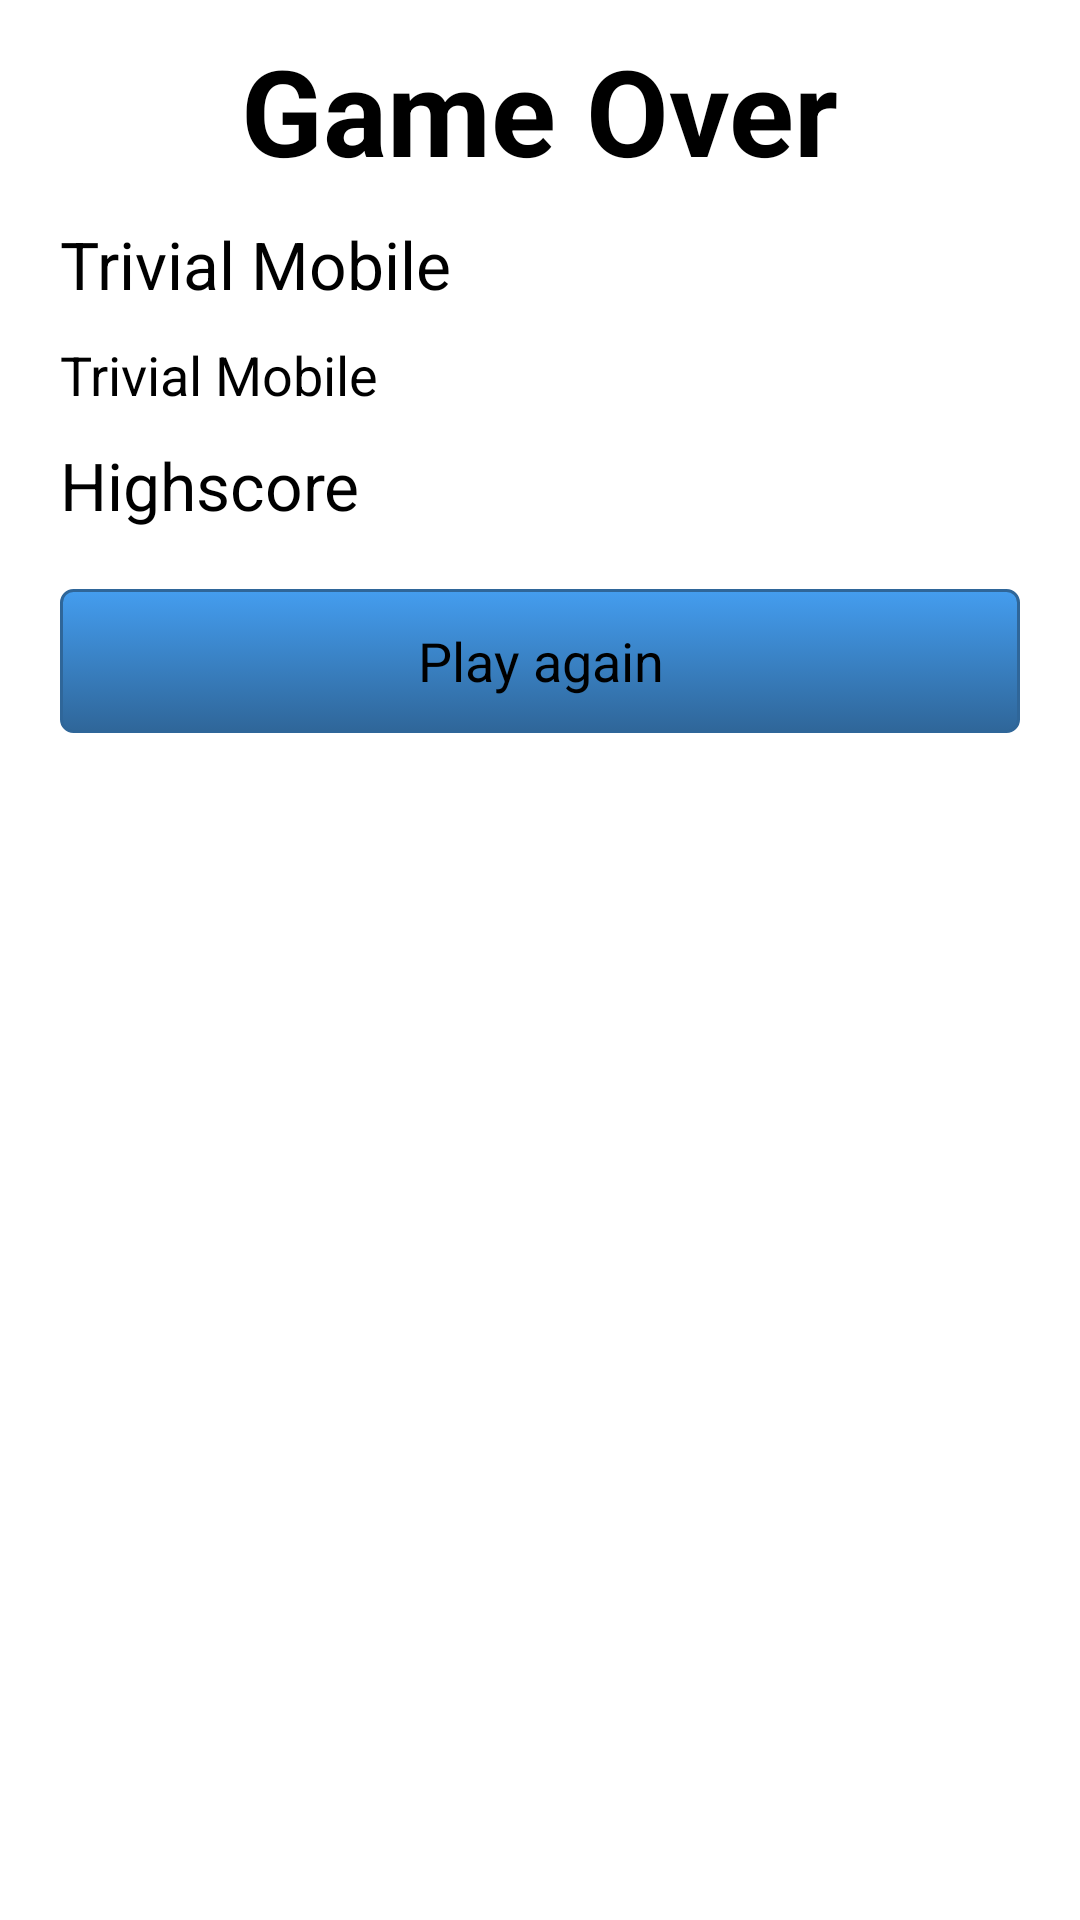

Here is an Android app screen rendered from its layout file. Give the layout XML and the strings, colors and styles it references.
<!-- AndroidManifest.xml: application theme AppTheme -->
<!-- res/layout/activity_gameover.xml -->
<LinearLayout xmlns:android="http://schemas.android.com/apk/res/android"
    xmlns:tools="http://schemas.android.com/tools"
    xmlns:ads="http://schemas.android.com/apk/lib/com.google.ads"
    android:layout_width="match_parent"
    android:layout_height="match_parent"
    android:orientation="vertical" >

    <TextView
        android:id="@+id/text_gameover"
        android:layout_width="wrap_content"
        android:layout_height="wrap_content"
        android:layout_gravity="center"
        android:padding="10dp"
        android:text="@string/text_gameover"
        android:textAppearance="?android:attr/textAppearanceLarge"
        android:textSize="40sp"
        android:textStyle="bold"
                android:textColor="@android:color/black"  
        />

    <TextView
        android:id="@+id/score_gameover_total"
        android:layout_width="wrap_content"
        android:layout_height="wrap_content"
        android:paddingLeft="20dp"
        android:text="@string/app_name"
        android:textAppearance="?android:attr/textAppearanceLarge"
                android:textColor="@android:color/black"  
        />

    <TextView
        android:id="@+id/score_gameover_percent"
        android:layout_width="wrap_content"
        android:layout_height="wrap_content"
        android:paddingLeft="20dp"
        android:paddingTop="10dp"
        android:text="@string/app_name"
        android:textAppearance="?android:attr/textAppearanceMedium"
                android:textColor="@android:color/black"  
        />

    <LinearLayout
        android:id="@+id/score_group"
        android:layout_width="match_parent"
        android:layout_height="wrap_content" 
        android:paddingLeft="20dp"
        android:paddingTop="10dp"
        >

        <TextView
            android:id="@+id/textView1"
            android:layout_width="wrap_content"
            android:layout_height="wrap_content"
            android:layout_gravity="center_vertical"
            android:text="@string/highscore_title"
            android:textAppearance="?android:attr/textAppearanceLarge"
                    android:textColor="@android:color/black" 
             />

    </LinearLayout>

    <Button
        android:id="@+id/button_playagain"
        android:layout_width="fill_parent"
        android:layout_height="wrap_content"
        android:layout_gravity="center_horizontal"
        android:layout_marginLeft="20dp"
        android:layout_marginRight="20dp"
        android:layout_marginTop="20dp"
        android:background="@drawable/button_blue"
        android:soundEffectsEnabled="false"
        android:text="@string/text_gameover_playagain" />

</LinearLayout>
<!-- resources referenced by this layout -->
<resources>
  <!-- drawable button_blue (drawable) -->
  <?xml version="1.0" encoding="utf-8"?>
  
  <selector xmlns:android="http://schemas.android.com/apk/res/android">   
  	<item android:state_focused="true">
          <shape>
              <solid
                  android:color="#449def" />
              <stroke
                  android:width="5dp"
                  android:color="#2f6699" />
              <corners
                  android:radius="3dp" />
              <padding
                  android:left="10dp"
                  android:top="10dp"
                  android:right="10dp"
                  android:bottom="10dp" />
          </shape>   
      </item>
      <item android:state_pressed="true" >
          <shape>
              <solid
                  android:color="#449def" />
              <stroke
                  android:width="1dp"
                  android:color="#2f6699" />
              <corners
                  android:radius="3dp" />
              <padding
                  android:left="10dp"
                  android:top="10dp"
                  android:right="10dp"
                  android:bottom="10dp" />
          </shape>
      </item>
      <item>
          <shape>
              <gradient
                  android:startColor="#449def"
                  android:endColor="#2f6699"
                  android:angle="270" />
              <stroke
                  android:width="1dp"
                  android:color="#2f6699" />
              <corners
                  android:radius="4dp" />
              <padding
                  android:left="10dp"
                  android:top="10dp"
                  android:right="10dp"
                  android:bottom="10dp" />
          </shape>
      </item>    
  </selector>
  <string name="app_name">Trivial Mobile</string>
  <string name="highscore_title">Highscore</string>
  <string name="text_gameover">Game Over</string>
  <string name="text_gameover_playagain">Play again</string>
  <style name="AppTheme" parent="android:Theme">
          <item name="android:windowTitleSize">@dimen/actionbar_compat_height</item>
          <item name="android:windowTitleBackgroundStyle">@style/ActionBarCompat</item>
          <item name="android:windowContentOverlay">@drawable/actionbar_shadow</item>
  
          
          <item name="actionbarCompatTitleStyle">@style/ActionBarCompatTitle</item>
          <item name="actionbarCompatItemStyle">@style/ActionBarCompatItem</item>
          <item name="actionbarCompatItemHomeStyle">@style/ActionBarCompatHomeItem</item>
          <item name="actionbarCompatProgressIndicatorStyle">@style/ActionBarCompatProgressIndicator</item>
      </style>
  <style name="ActionBarCompat">
          <item name="android:background">#191919</item>
      </style>
  <style name="ActionBarCompatTitle" parent="ActionBarCompatTitleBase">
          <item name="android:textColor">@color/actionbar_title_color</item>
      </style>
  <style name="ActionBarCompatItem" parent="ActionBarCompatItemBase">
      </style>
  <style name="ActionBarCompatHomeItem" parent="ActionBarCompatItemBase">
      </style>
  <style name="ActionBarCompatProgressIndicator" parent="android:Widget.ProgressBar.Large">
          <item name="android:indeterminate">true</item>
      </style>
  <style name="ActionBarCompatTitleBase">
          <item name="android:gravity">center_vertical</item>
          <item name="android:textSize">18sp</item>
          <item name="android:paddingLeft">6dp</item>
          <item name="android:paddingRight">6dp</item>
          <item name="android:singleLine">true</item>
          <item name="android:ellipsize">marquee</item>
      </style>
  <style name="ActionBarCompatItemBase">
          
          <item name="android:scaleType">center</item>
          <item name="android:background">@drawable/actionbar_compat_item</item>
      </style>
</resources>
